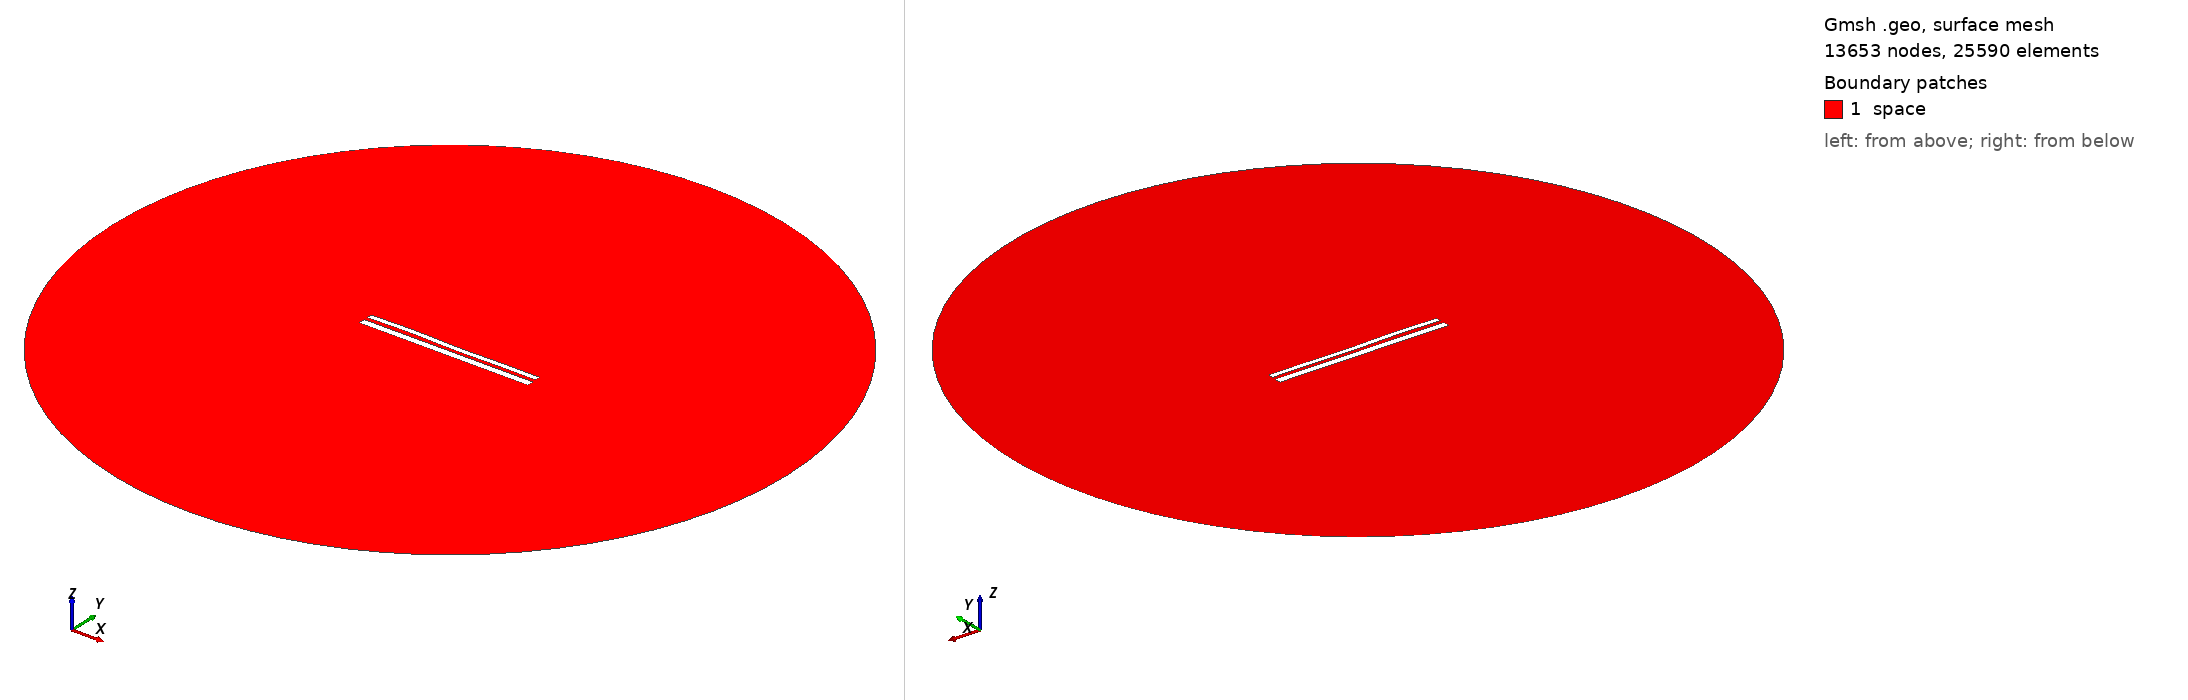

Gmsh geometry script, surface-meshed: 13653 nodes, 25590 surface elements. Boundary patches (legend numbers): 1 space. Left view from above one corner, right view from below the opposite corner. Legend entries are the model's physical surfaces. The drawing asked Gmsh for element sizes between 1% and 20% of the model's largest extent; the script's own settings can give other sizes.

=== 10825.geo (drawn) ===
//---------------------------------------
// Geometry kernel
//---------------------------------------

SetFactory("OpenCASCADE");



//---------------------------------------
// Parameters of the geometry
//---------------------------------------

// Overetch of the upper plate
overetch = 0.375;

// Distance between the plates
distance = 2.0;

// Discretization over the x axis (for the deformation)
nx = 50; 

// Length of the plate
L = 100 - overetch; 

// Number of modes
n = 4; 

// 1st mode coefficient
coeff(1) = -0.075;
beta(1) = 0.596864 * 3.1415926535 / L;

// 2nd mode coefficient
coeff(2) = 0.0;
beta(2) = 1.49418 * 3.1415926535 / L;

// 3rd mode coefficient
coeff(3) = 0.15;
beta(3) = 2.50025 * 3.1415926535 / L;

// 4th mode coefficient
coeff(4) = 0.15;
beta(4) = 3.49999 * 3.1415926535 / L;



//---------------------------------------
// Upper plate (deformed rectangle)
//---------------------------------------

// Coordiantes of the upper plate
xmin = -50;
xmax = 50 - overetch;

// Height of the upper plate
yheight = 4 - 2 * overetch;

// Indexes of the points
UpperID[] = {};
LowerID[] = {};
LeftID[] = {};
RightID[] = {};

// Point index
p = 1;

// Horizontal edges
For i In {1:nx}
    x = xmin + (i-1)*(xmax - xmin)/(nx-1);

    y_bottom = distance / 2 + overetch;
    For j In {1:n}
        C = (Cosh(beta(j)*L) + Cos(beta(j)*L)) / (Sinh(beta(j)*L) + Sin(beta(j)*L));
        y_bottom  = y_bottom + coeff(j) * (Cosh(beta(j)*(x+50)) - Cos(beta(j)*(x+50)) - C * (Sinh(beta(j)*(x+50)) - Sin(beta(j)*(x+50))));
    EndFor

    y_top = y_bottom + yheight;

    Point(p) = {x, y_top, 0, 1.0};
    UpperID[i] = p;
    p = p + 1;

    Point(p) = {x, y_bottom, 0, 1.0};
    LowerID[i] = p;
    p = p + 1;
EndFor

// Create point lists
UpperPts[] = {}; LowerPts[] = {};
For i In {1:nx}
  UpperPts[] += {UpperID[i]};
  LowerPts[] += {LowerID[i]};
EndFor

// Build splines
Spline(1) = {UpperPts[]};
Spline(2) = {LowerPts[]};
Line(3) = {LowerPts[nx-1], UpperPts[nx-1]};
Line(4) = {LowerPts[0], UpperPts[0]};

// Build the plane surface
Curve Loop(1) = {2, 3, -1, -4};
Plane Surface(1) = {1};



//---------------------------------------
// Lower plate (rectangle)
//---------------------------------------

// Vertices
Point(1001) = {-50, -1, 0, 1.0};
Point(1002) = { 50, -1, 0, 1.0};
Point(1003) = { 50,  -5, 0, 1.0};
Point(1004) = {-50,  -5, 0, 1.0};

// Edges
Line(5) = {1001, 1002};
Line(6) = {1002, 1003};
Line(7) = {1003, 1004};
Line(8) = {1004, 1001};

// Plane surface
Line Loop(2) = {5, 6, 7, 8};
Plane Surface(2) = {2}; 



//---------------------------------------
// Outer (fictious) boundary
//---------------------------------------

// Points
Point(1005) = {0, 0, 0};       // Center
Point(1006) = {200, 0, 0};     // Start point
Point(1007) = {0, 200, 0};     // 90 degrees
Point(1008) = {-200, 0, 0};    // 180 degrees
Point(1009) = {0, -200, 0};    // 270 degrees

// Circle arcs (each needs start, center, end)
Circle(9) = {1006, 1005, 1007};
Circle(10) = {1007, 1005, 1008};
Circle(11) = {1008, 1005, 1009};
Circle(12) = {1009, 1005, 1006};

// Plane surface for the entire domain
Curve Loop(3) = {9, 10, 11, 12};
Surface(3) = {3};

// Subtract the plates from the whole domain to obtain the actual domain where we want to solve the equations
BooleanDifference{ Surface{3}; Delete; }{ Surface{1}; Surface{2}; Delete; }




//---------------------------------------
// Transfinite Lines/Curves
//---------------------------------------

// Set the number of points on the boundaries
r = 7;

// Plates
Transfinite Curve {1, 2} = 50*r Using Progression 1;
Transfinite Curve {3, 4} = 2*r Using Progression 1;
Transfinite Line {5, 7} = 50*r Using Progression 1;
Transfinite Line {6, 8} = 2*r Using Progression 1;

// Outer boundary
Transfinite Line {9, 10, 11, 12} = 20 Using Progression 1;



//---------------------------------------
// Physical groups
//---------------------------------------                

// Physical curves (boundaries)
Physical Line("force_segment", 10) = {2};
Physical Line("upper_plate", 11) = {1, 3, 4};
Physical Line("lower_plate", 12) = {5, 6, 7, 8};
Physical Line("boundary", 20) = {9, 10, 11, 12};

// Physical Surfaces
Physical Surface("space", 30) = {3};



//---------------------------------------
// 6. Generate the Mesh
//---------------------------------------

// 2D mesh generation
Mesh 2;
